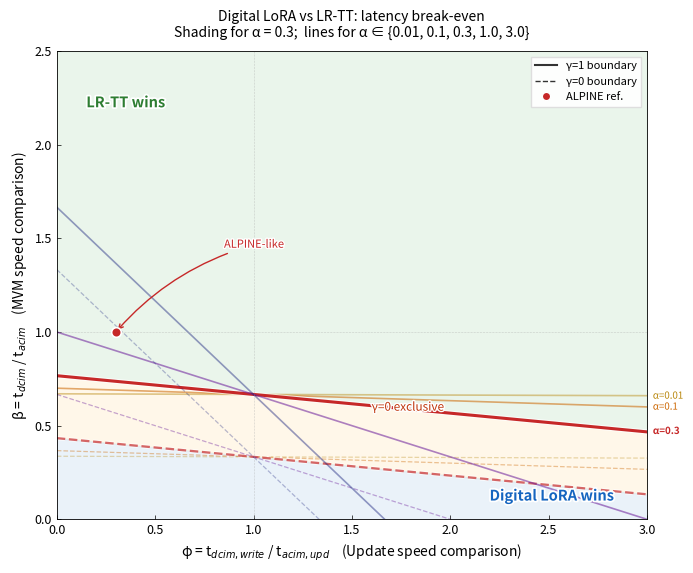

Here is the Python script that generated this plot: (Note: this script raises an exception after producing the figure.)
#!/usr/bin/env python3
"""Unified break-even in Nature-style: clean, minimal, grayscale-friendly."""

import os, numpy as np
import matplotlib
matplotlib.use('Agg')
import matplotlib.pyplot as plt
import matplotlib.patheffects as pe
from matplotlib.lines import Line2D

OUT = "/root/paper_figures_anchored"
PHIS = np.linspace(0, 3.0, 600)
ALPHAS = [0.01, 0.1, 0.3, 1.0, 3.0]


def bg1(a, p): return (2 + a*(1-p)) / 3
def bg0(a, p): return (1 + a*(1-p)) / 3


def main():
    # Nature style: thin serif-like feel, no heavy gridlines, muted palette
    plt.rcParams.update({
        'font.family': 'sans-serif',
        'font.size': 9,
        'axes.linewidth': 0.6,
        'xtick.major.width': 0.5,
        'ytick.major.width': 0.5,
        'xtick.major.size': 3,
        'ytick.major.size': 3,
    })

    fig, ax = plt.subplots(figsize=(7, 5.8))
    ax.set_facecolor('white')

    # ── Soft background regions for α=0.3 ──
    a_ref = 0.3
    g1r = np.clip(bg1(a_ref, PHIS), 0, 2.5)
    g0r = np.clip(bg0(a_ref, PHIS), 0, 2.5)
    ax.fill_between(PHIS, 2.5, g1r, color='#D7ECD9', alpha=0.5)     # green tint
    ax.fill_between(PHIS, g1r, g0r, color='#FFF0D4', alpha=0.5)      # amber tint
    ax.fill_between(PHIS, g0r, 0, color='#D6E6F5', alpha=0.5)        # blue tint

    # ── α sweep lines: muted academic colors ──
    palette = {
        0.01: ('#B8860B', 0.45),   # dark goldenrod, light
        0.1:  ('#CC6600', 0.55),   # burnt orange
        0.3:  ('#C62828', 1.0),    # main red (bold)
        1.0:  ('#6A1B9A', 0.55),   # purple
        3.0:  ('#1A237E', 0.45),   # navy
    }

    for alpha in ALPHAS:
        color, alpha_line = palette[alpha]
        lw = 2.2 if alpha == 0.3 else 1.2
        g1 = bg1(alpha, PHIS); g0 = bg0(alpha, PHIS)
        m1 = (g1 > -0.1) & (g1 < 2.6)
        m0 = (g0 > -0.1) & (g0 < 2.6)

        l1, = ax.plot(PHIS[m1], g1[m1], '-', color=color, lw=lw, alpha=alpha_line)
        l0, = ax.plot(PHIS[m0], g0[m0], '--', color=color, lw=lw*0.75, alpha=alpha_line*0.7)

        if alpha == 0.3:
            l1.set_path_effects([pe.Stroke(linewidth=lw+1.5, foreground='white', alpha=0.7), pe.Normal()])
            l0.set_path_effects([pe.Stroke(linewidth=lw+1, foreground='white', alpha=0.6), pe.Normal()])

        # Right-edge label
        y1_end = bg1(alpha, 2.95)
        if 0.05 < y1_end < 2.45:
            ax.text(3.03, y1_end, f'α={alpha}', fontsize=7, color=color,
                    fontweight='bold' if alpha == 0.3 else 'normal', va='center',
                    path_effects=[pe.withStroke(linewidth=2, foreground='white')])

    # ── Reference lines (very subtle) ──
    ax.axhline(1.0, color='#AAAAAA', ls=':', lw=0.4)
    ax.axvline(1.0, color='#AAAAAA', ls=':', lw=0.4)

    # ── Literature anchor ──
    ax.plot(0.3, 1.0, 'o', color='#C62828', markersize=7, markeredgecolor='white',
            markeredgewidth=1.2, zorder=10)
    ax.annotate('ALPINE-like', xy=(0.3, 1.0), xytext=(0.85, 1.45),
                fontsize=8, color='#C62828',
                arrowprops=dict(arrowstyle='->', color='#C62828', lw=1, connectionstyle='arc3,rad=0.15'),
                path_effects=[pe.withStroke(linewidth=2, foreground='white')])

    # ── Region labels (small, italic) ──
    ax.text(0.15, 2.2, 'LR-TT wins', fontsize=10.5, color='#2E7D32', fontweight='bold',
            path_effects=[pe.withStroke(linewidth=2.5, foreground='white')])
    ax.text(2.2, 0.1, 'Digital LoRA wins', fontsize=10.5, color='#1565C0', fontweight='bold',
            path_effects=[pe.withStroke(linewidth=2.5, foreground='white')])
    ax.text(1.6, 0.58, 'γ=0 exclusive', fontsize=8.5, color='#BF360C', style='italic',
            path_effects=[pe.withStroke(linewidth=2, foreground='white')])

    # ── Axes ──
    ax.set_xlabel('φ = t$_{dcim,write}$ / t$_{acim,upd}$    (Update speed comparison)', fontsize=10)
    ax.set_ylabel('β = t$_{dcim}$ / t$_{acim}$    (MVM speed comparison)', fontsize=10)
    ax.set_xlim(0, 3.0); ax.set_ylim(0, 2.5)
    ax.tick_params(direction='in')

    # ── Legend ──
    handles = [
        Line2D([0], [0], color='#333', lw=1.5, ls='-', label='γ=1 boundary'),
        Line2D([0], [0], color='#333', lw=1, ls='--', label='γ=0 boundary'),
        Line2D([0], [0], marker='o', color='#C62828', ls='', markersize=6,
               markeredgecolor='white', label='ALPINE ref.'),
    ]
    ax.legend(handles=handles, fontsize=8, loc='upper right', frameon=True,
              edgecolor='#DDD', fancybox=False, framealpha=0.95)

    # ── Title (subtle) ──
    ax.set_title('Digital LoRA vs LR-TT: latency break-even\n'
                 'Shading for α = 0.3;  lines for α ∈ {0.01, 0.1, 0.3, 1.0, 3.0}',
                 fontsize=10, pad=10)

    plt.tight_layout()
    p = f'{OUT}/fig1_unified_break_even.png'
    fig.savefig(p, dpi=300, bbox_inches='tight', facecolor='white')
    plt.close()
    print(f"  {p}")

    # Reset rcParams
    plt.rcParams.update(plt.rcParamsDefault)


if __name__ == "__main__":
    main()
